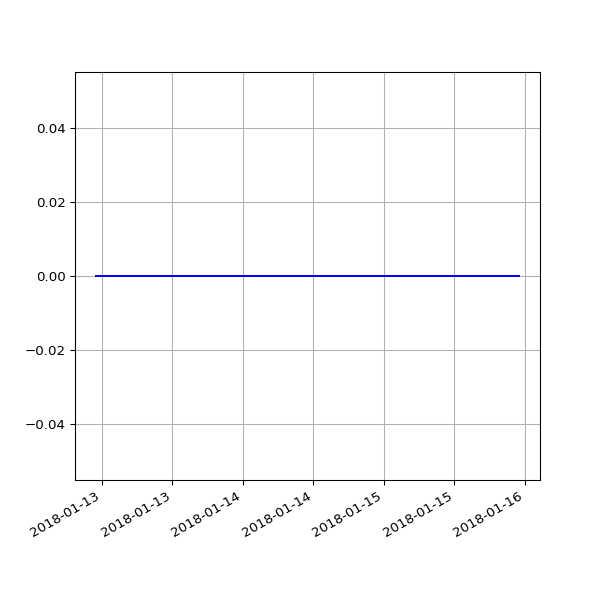

Data behind this chart, as committed beside it:
date, value
2018-01-13 07:12:13 +0000, 0
2018-01-15 06:43:57 +0000, 0
2018-01-16 08:42:18 +0000, 0
